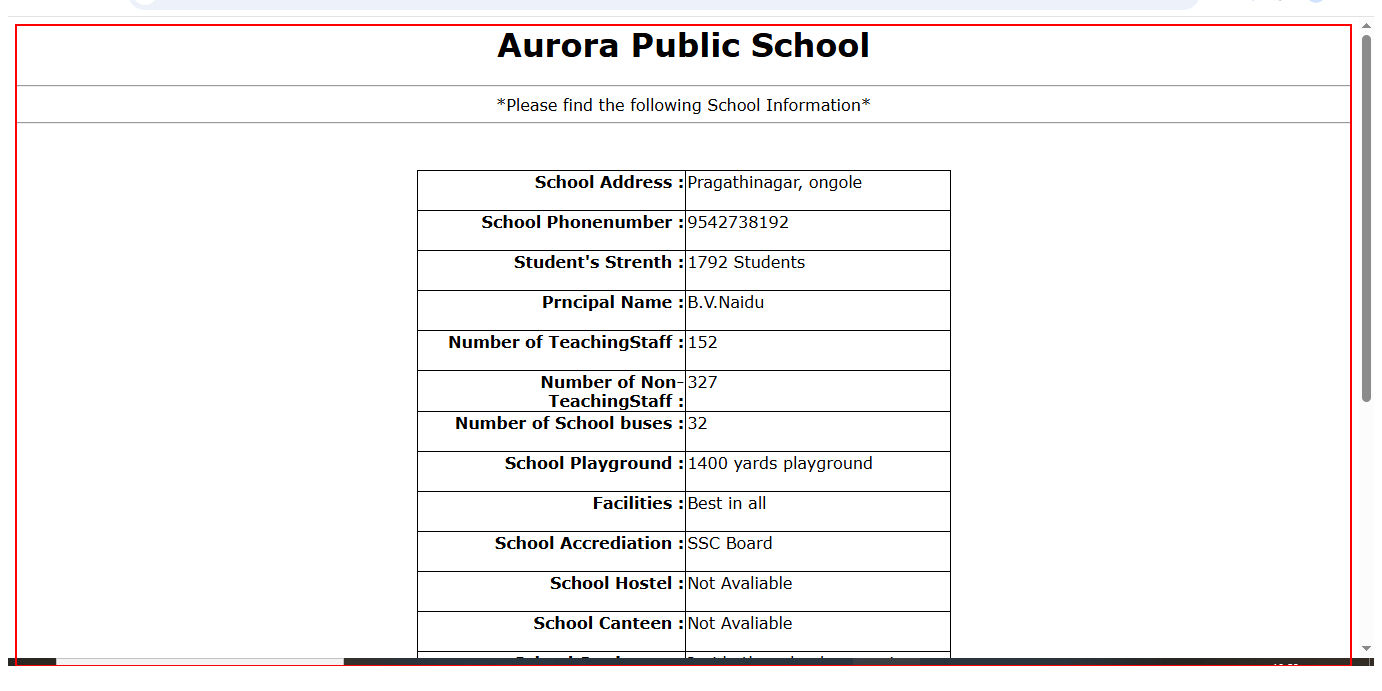
Task: SchoolInfo_Performer Desc
Workflow: CloseAllApplications

Step 1: Close Application 'CENTER' on the center
